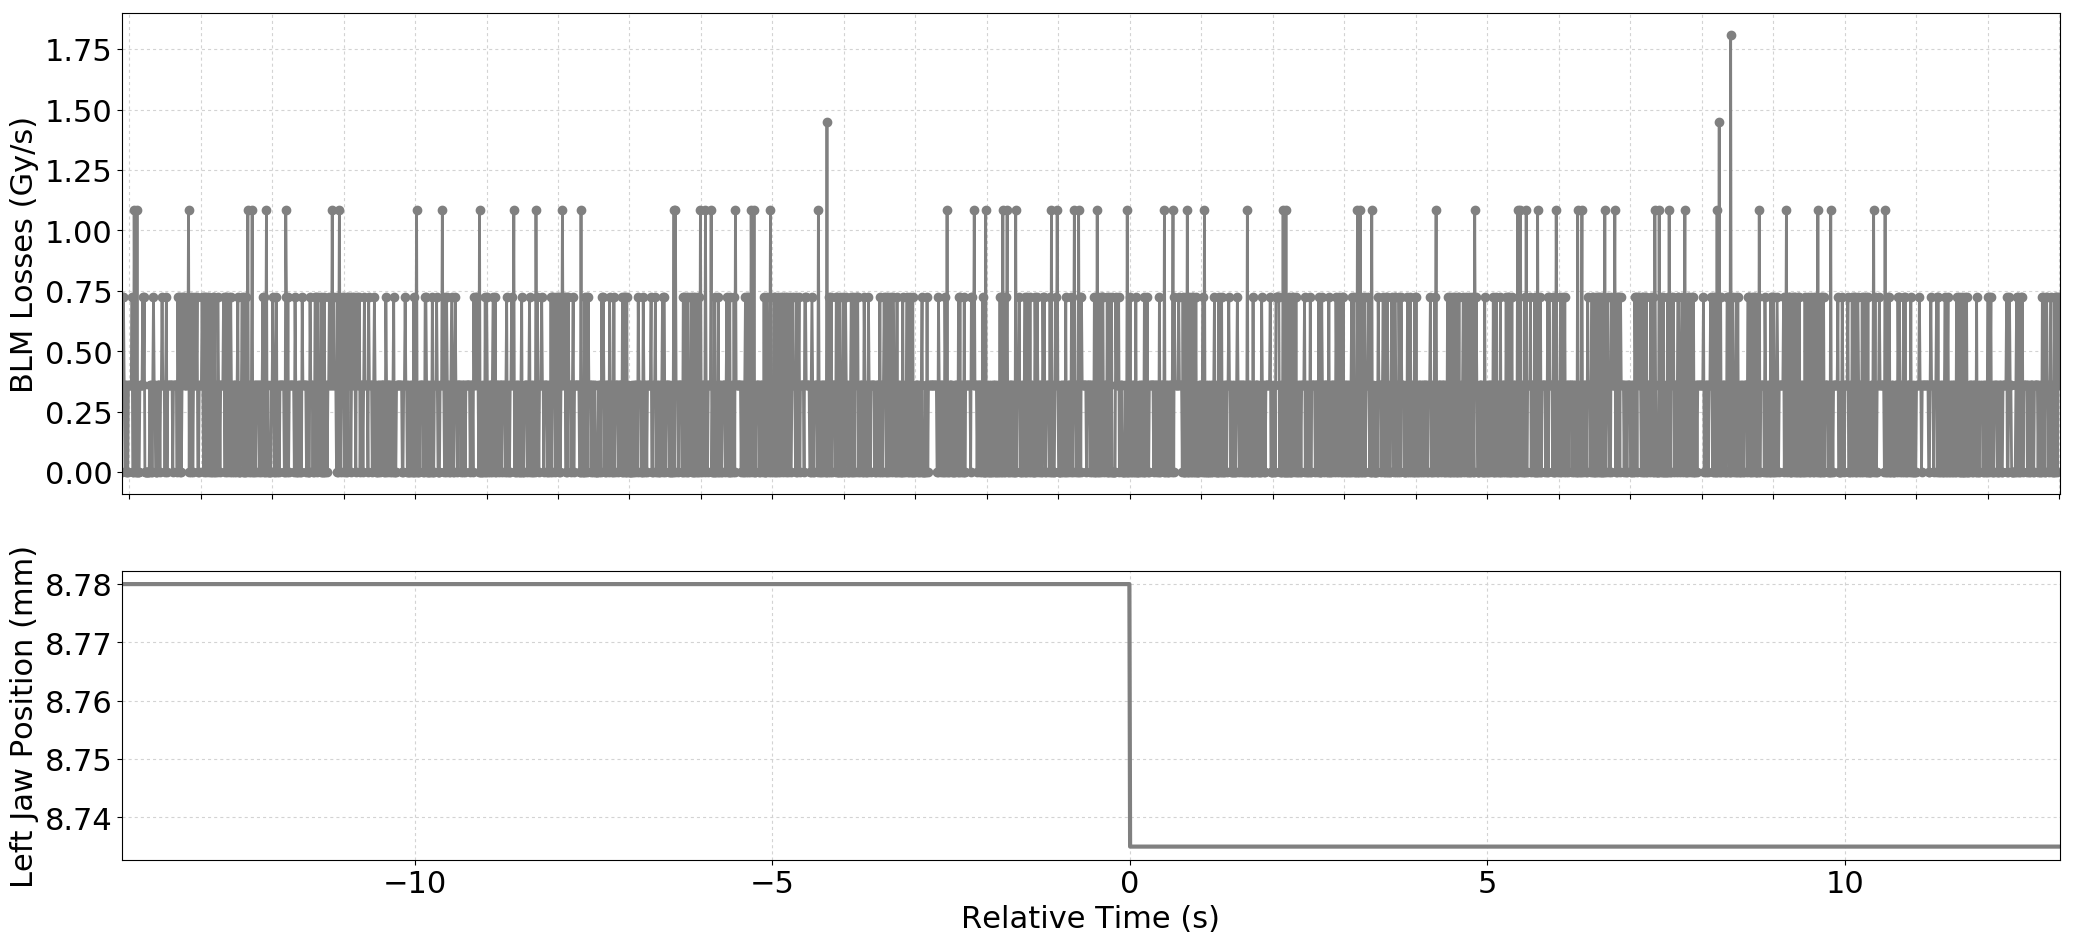

The table this chart was drawn from, first rows:
Timestamp, position, BLMTI.04L6.B2I11_TCSP.A4L6.B2
1493651100520, 8.78, 0.0
1493651100530, 8.78, 7.240000000000001e-07
1493651100540, 8.78, 7.240000000000001e-07
1493651100550, 8.78, 3.6200000000000004e-07
1493651100560, 8.78, 3.6200000000000004e-07
1493651100570, 8.78, 0.0
1493651100580, 8.78, 3.6200000000000004e-07
1493651100590, 8.78, 0.0
1493651100600, 8.78, 0.0
1493651100610, 8.78, 3.6200000000000004e-07
1493651100620, 8.78, 3.6200000000000004e-07
1493651100630, 8.78, 3.6200000000000004e-07
1493651100640, 8.78, 3.6200000000000004e-07
1493651100650, 8.78, 3.6200000000000004e-07
1493651100660, 8.78, 7.240000000000001e-07
1493651100670, 8.78, 0.0
1493651100680, 8.78, 0.0
1493651100690, 8.78, 1.0859999999999999e-06
1493651100700, 8.78, 3.6200000000000004e-07
1493651100710, 8.78, 0.0
1493651100720, 8.78, 0.0
1493651100730, 8.78, 1.0859999999999999e-06
1493651100740, 8.78, 0.0
1493651100750, 8.78, 0.0
1493651100760, 8.78, 0.0
1493651100770, 8.78, 3.6200000000000004e-07
1493651100780, 8.78, 3.6200000000000004e-07
1493651100790, 8.78, 3.6200000000000004e-07
1493651100800, 8.78, 3.6200000000000004e-07
1493651100810, 8.78, 7.240000000000001e-07
1493651100820, 8.78, 3.6200000000000004e-07
1493651100830, 8.78, 7.240000000000001e-07
1493651100840, 8.78, 0.0
1493651100850, 8.78, 0.0
1493651100860, 8.78, 0.0
1493651100870, 8.78, 0.0
1493651100880, 8.78, 0.0
1493651100890, 8.78, 0.0
1493651100900, 8.78, 0.0
1493651100910, 8.78, 3.6200000000000004e-07
1493651100920, 8.78, 0.0
1493651100930, 8.78, 3.6200000000000004e-07
1493651100940, 8.78, 0.0
1493651100950, 8.78, 3.6200000000000004e-07
1493651100960, 8.78, 7.240000000000001e-07
1493651100970, 8.78, 3.6200000000000004e-07
1493651100980, 8.78, 3.6200000000000004e-07
1493651100990, 8.78, 0.0
1493651101000, 8.78, 0.0
1493651101010, 8.78, 0.0
1493651101020, 8.78, 3.6200000000000004e-07
1493651101030, 8.78, 3.6200000000000004e-07
1493651101040, 8.78, 3.6200000000000004e-07
1493651101050, 8.78, 0.0
1493651101060, 8.78, 3.6200000000000004e-07
1493651101070, 8.78, 3.6200000000000004e-07
1493651101080, 8.78, 7.240000000000001e-07
1493651101090, 8.78, 3.6200000000000004e-07
1493651101100, 8.78, 3.6200000000000004e-07
1493651101110, 8.78, 3.6200000000000004e-07
... 2,648 more rows
